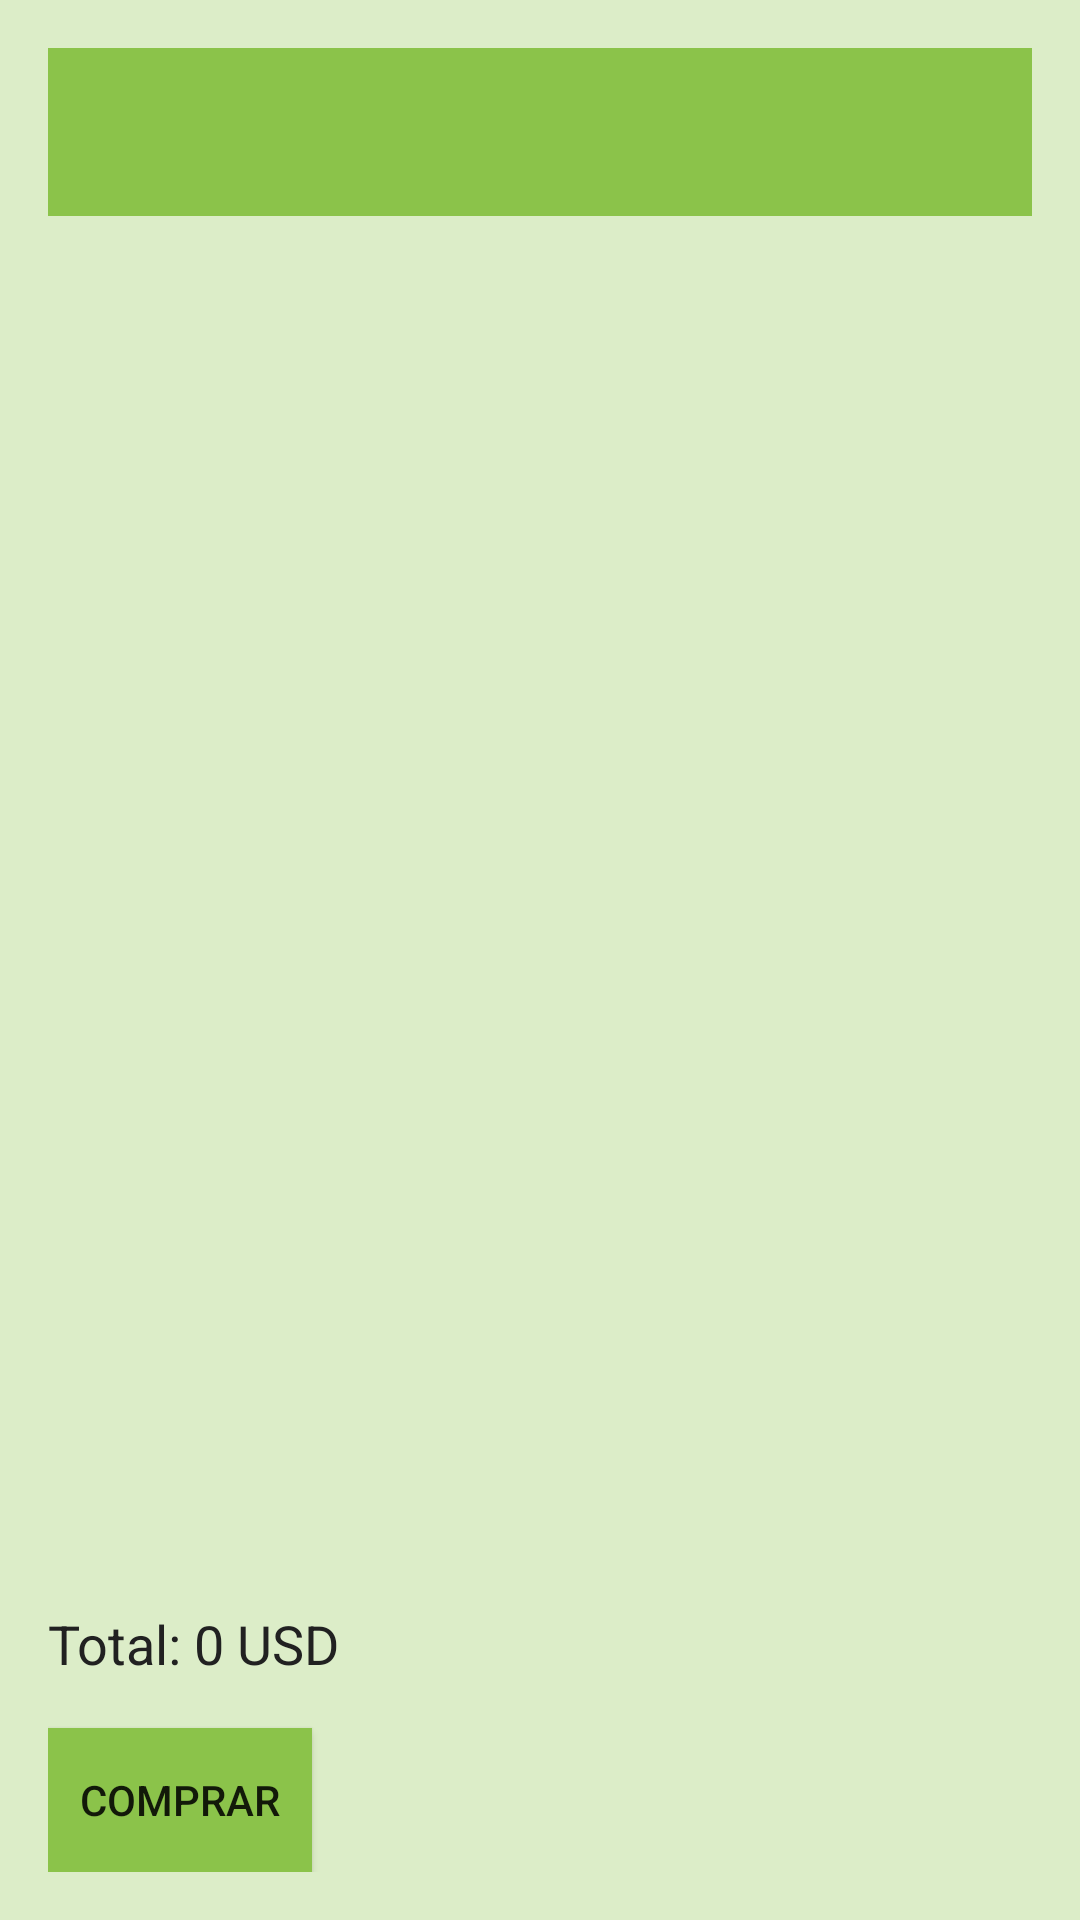

The Android layout XML behind this screen, and the referenced resources:
<!-- AndroidManifest.xml: application theme Theme.FarmaZen -->
<!-- res/layout/activity_canasta.xml -->
<?xml version="1.0" encoding="utf-8"?>
<LinearLayout xmlns:android="http://schemas.android.com/apk/res/android"
    android:layout_width="match_parent"
    android:layout_height="match_parent"
    android:orientation="vertical"
    android:padding="16dp"
    android:background="@color/colorBackground">

    
    <androidx.appcompat.widget.Toolbar
        android:id="@+id/toolbarCanasta"
        android:layout_width="match_parent"
        android:layout_height="?attr/actionBarSize"
        android:background="?attr/colorPrimary"
        android:theme="@style/ThemeOverlay.AppCompat.ActionBar"
        android:popupTheme="@style/ThemeOverlay.AppCompat.Light"/>

    <androidx.recyclerview.widget.RecyclerView
        android:id="@+id/recyclerViewCanasta"
        android:layout_width="match_parent"
        android:layout_height="0dp"
        android:layout_weight="1"/>

    <TextView
        android:id="@+id/textViewTotal"
        android:layout_width="wrap_content"
        android:layout_height="wrap_content"
        android:textSize="18sp"
        android:text="@string/textViewTotal"
        android:layout_marginTop="16dp"
        android:textColor="@color/colorTextIcons"/>

    <Button
        android:id="@+id/buttonCompra"
        android:layout_width="wrap_content"
        android:layout_height="wrap_content"
        android:text="@string/buttonCompra"
        android:layout_marginTop="16dp"
        android:textColor="@color/colorWhite"
        android:background="@color/colorPrimary"/>

</LinearLayout>
<!-- resources referenced by this layout -->
<resources>
  <color name="colorBackground">#dcedc8</color>
  <color name="colorPrimary">#8bc34a</color>
  <color name="colorTextIcons">#212121</color>
  <string name="buttonCompra">Comprar</string>
  <string name="textViewTotal">Total: 0 USD</string>
  <style name="Theme.FarmaZen" parent="Theme.MaterialComponents.DayNight.NoActionBar">
          
          <item name="colorPrimary">@color/colorPrimary</item>
          <item name="colorPrimaryVariant">@color/colorPrimaryDark</item>
          <item name="colorOnPrimary">@color/colorTextIcons</item>
  
          
          <item name="colorSecondary">@color/colorAccent</item>
          <item name="colorSecondaryVariant">@color/colorPrimary</item>
          <item name="colorOnSecondary">@color/colorTextIcons</item>
  
          
          <item name="colorSurface">@color/colorSurface</item>
          <item name="colorOnSurface">@color/colorTextIcons</item>
  
          
          <item name="colorError">@color/colorError</item>
          <item name="colorOnError">@color/colorTextIcons</item>
      </style>
  <color name="colorPrimaryDark">#689f38</color>
  <color name="colorAccent">#8bc34a</color>
  <color name="colorSurface">#dcedc8</color>
  <color name="colorError">#b71c1c</color>
</resources>
